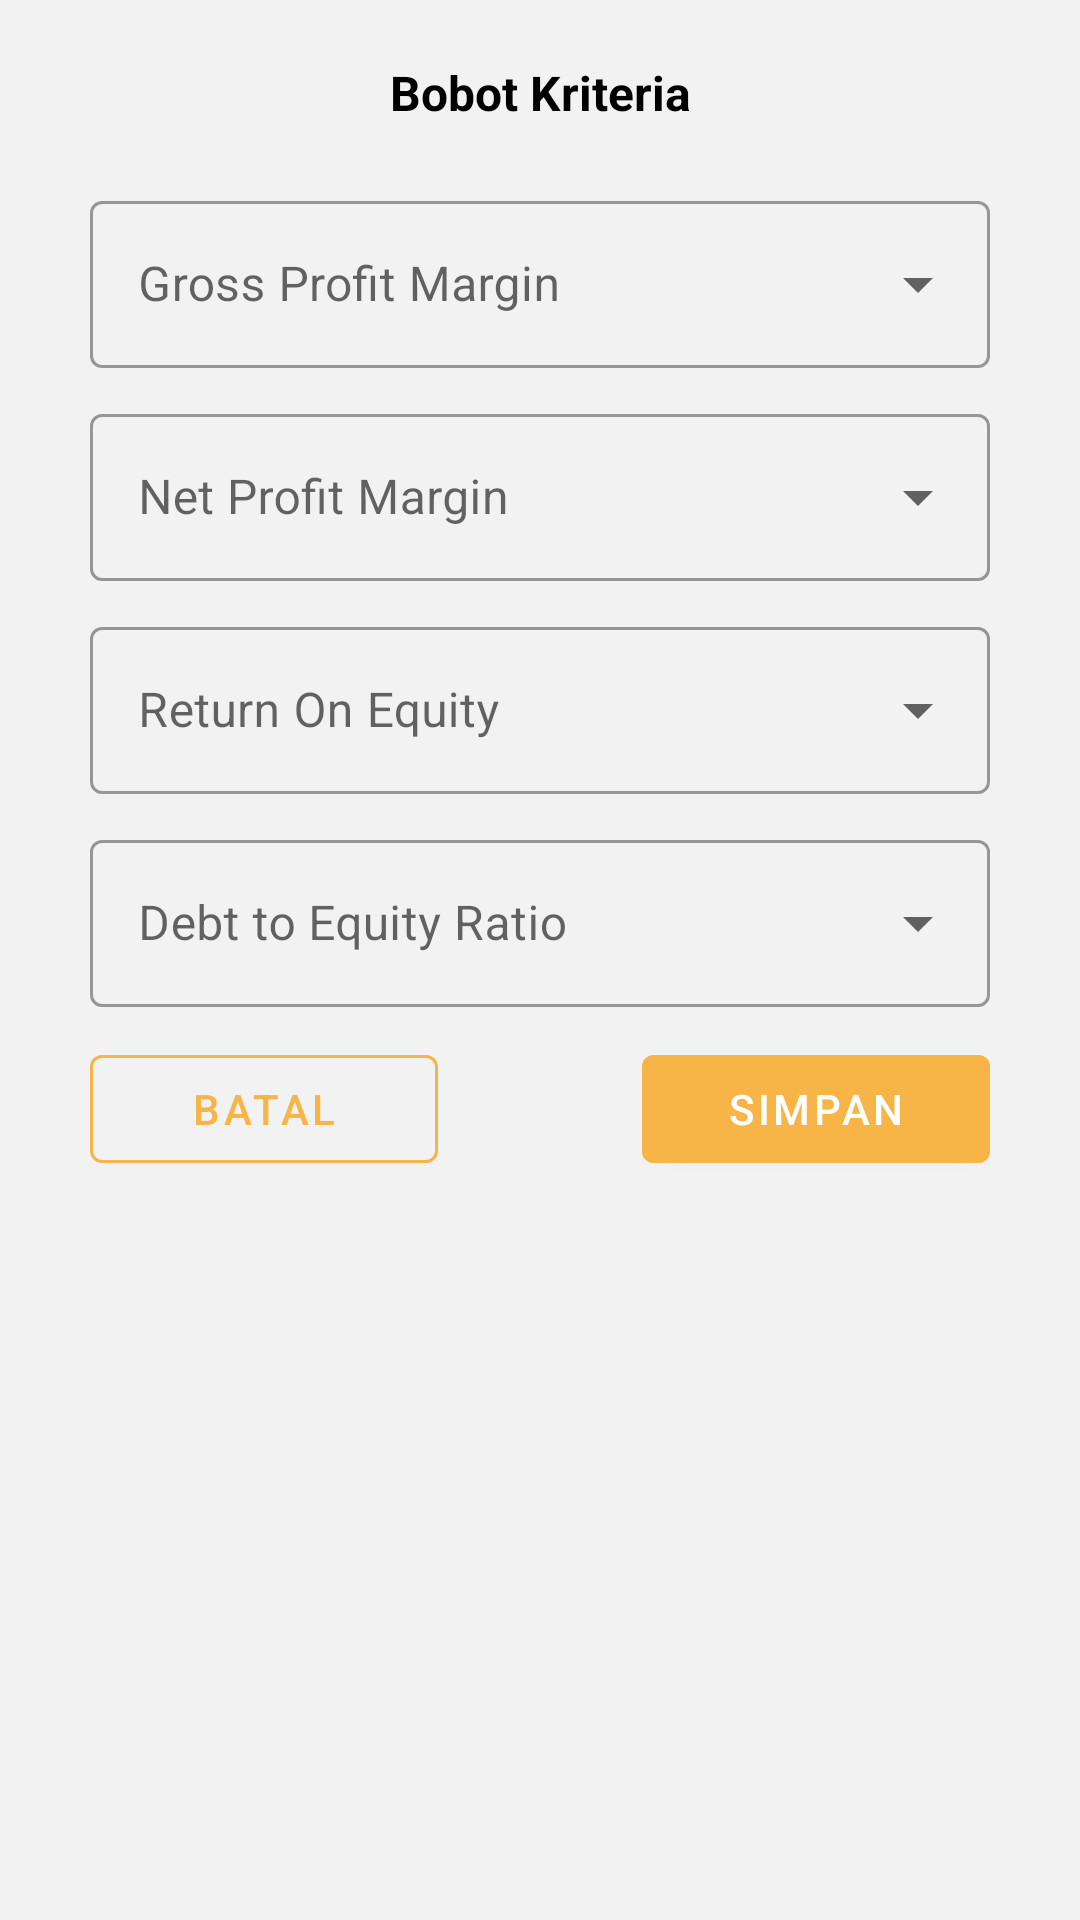

This screen was rendered from an Android layout file. Write that file and the resources it references.
<!-- AndroidManifest.xml: application theme Theme.Estock -->
<!-- res/layout/dialog_criteria.xml -->
<?xml version="1.0" encoding="utf-8"?>
<androidx.constraintlayout.widget.ConstraintLayout xmlns:android="http://schemas.android.com/apk/res/android"
    xmlns:app="http://schemas.android.com/apk/res-auto"
    android:layout_width="match_parent"
    android:layout_height="wrap_content"
    android:layout_gravity="center"
    android:background="#F3F2F2"
    android:outlineSpotShadowColor="@color/black"
    android:padding="20dp">

    <TextView
        android:id="@+id/tv_title"
        android:layout_width="wrap_content"
        android:layout_height="wrap_content"
        android:text="Bobot Kriteria"
        android:textColor="@color/black"
        android:textSize="16sp"
        android:textStyle="bold"
        app:layout_constraintEnd_toEndOf="parent"
        app:layout_constraintStart_toStartOf="parent"
        app:layout_constraintTop_toTopOf="parent" />

    <com.google.android.material.textfield.TextInputLayout
        android:id="@+id/ti_gpm"
        style="@style/Widget.MaterialComponents.TextInputLayout.OutlinedBox.ExposedDropdownMenu"
        android:layout_width="300dp"
        android:layout_height="wrap_content"
        android:layout_marginTop="20dp"
        app:hintEnabled="true"
        app:layout_constraintEnd_toEndOf="parent"
        app:layout_constraintStart_toStartOf="parent"
        app:layout_constraintTop_toBottomOf="@+id/tv_title">

        <AutoCompleteTextView
            android:id="@+id/dropdown_gpm"
            android:layout_width="match_parent"
            android:layout_height="wrap_content"
            android:ellipsize="end"
            android:inputType="none"
            android:maxLength="20"
            android:maxLines="1"
            android:hint="@string/GPM" />
    </com.google.android.material.textfield.TextInputLayout>

    <com.google.android.material.textfield.TextInputLayout
        android:id="@+id/ti_npm"
        style="@style/Widget.MaterialComponents.TextInputLayout.OutlinedBox.ExposedDropdownMenu"
        android:layout_width="300dp"
        android:layout_height="wrap_content"
        android:layout_marginTop="10dp"
        app:hintEnabled="true"
        app:layout_constraintEnd_toEndOf="parent"
        app:layout_constraintStart_toStartOf="parent"
        app:layout_constraintTop_toBottomOf="@+id/ti_gpm">

        <AutoCompleteTextView
            android:id="@+id/dropdown_npm"
            android:layout_width="match_parent"
            android:layout_height="wrap_content"
            android:ellipsize="end"
            android:inputType="none"
            android:maxLength="20"
            android:maxLines="1"
            android:hint="@string/NPM" />
    </com.google.android.material.textfield.TextInputLayout>

    <com.google.android.material.textfield.TextInputLayout
        android:id="@+id/ti_roe"
        style="@style/Widget.MaterialComponents.TextInputLayout.OutlinedBox.ExposedDropdownMenu"
        android:layout_width="300dp"
        android:layout_height="wrap_content"
        android:layout_marginTop="10dp"
        app:hintEnabled="true"
        app:layout_constraintEnd_toEndOf="parent"
        app:layout_constraintStart_toStartOf="parent"
        app:layout_constraintTop_toBottomOf="@+id/ti_npm">

        <AutoCompleteTextView
            android:id="@+id/dropdown_roe"
            android:layout_width="match_parent"
            android:layout_height="wrap_content"
            android:ellipsize="end"
            android:inputType="none"
            android:maxLength="20"
            android:maxLines="1"
            android:hint="@string/ROE" />
    </com.google.android.material.textfield.TextInputLayout>

    <com.google.android.material.textfield.TextInputLayout
        android:id="@+id/ti_der"
        style="@style/Widget.MaterialComponents.TextInputLayout.OutlinedBox.ExposedDropdownMenu"
        android:layout_width="300dp"
        android:layout_height="wrap_content"
        android:layout_marginTop="10dp"
        app:hintEnabled="true"
        app:layout_constraintEnd_toEndOf="parent"
        app:layout_constraintStart_toStartOf="parent"
        app:layout_constraintTop_toBottomOf="@+id/ti_roe">

        <AutoCompleteTextView
            android:id="@+id/dropdown_der"
            android:layout_width="match_parent"
            android:layout_height="wrap_content"
            android:ellipsize="end"
            android:inputType="none"
            android:maxLength="20"
            android:maxLines="1"
            android:hint="@string/DER" />
    </com.google.android.material.textfield.TextInputLayout>

    <FrameLayout
        android:layout_width="300dp"
        android:layout_height="wrap_content"
        app:layout_constraintEnd_toEndOf="parent"
        android:layout_marginTop="10dp"
        app:layout_constraintStart_toStartOf="parent"
        app:layout_constraintTop_toBottomOf="@+id/ti_der">

        <Button
            android:id="@+id/btn_cancel"
            style="?materialButtonOutlinedStyle"
            android:layout_width="116dp"
            android:layout_height="wrap_content"
            android:text="batal"
            android:textColor="#F7B548"
            app:strokeColor="#F7B548" />

        <Button
            android:id="@+id/btn_save"
            android:layout_width="116dp"
            android:layout_height="wrap_content"
            android:layout_gravity="end"
            android:backgroundTint="#F7B548"
            android:text="@string/save" />
    </FrameLayout>

</androidx.constraintlayout.widget.ConstraintLayout>
<!-- resources referenced by this layout -->
<resources>
  <color name="black">#FF000000</color>
  <string name="DER">Debt to Equity Ratio</string>
  <string name="GPM">Gross Profit Margin</string>
  <string name="NPM">Net Profit Margin</string>
  <string name="ROE">Return On Equity</string>
  <string name="save">Simpan</string>
  <style name="Theme.Estock" parent="Theme.MaterialComponents.DayNight.NoActionBar">
          
          <item name="colorPrimary">@color/purple_500</item>
          <item name="colorPrimaryVariant">@color/purple_700</item>
          <item name="colorOnPrimary">@color/white</item>
          
          <item name="colorSecondary">@color/teal_200</item>
          <item name="colorSecondaryVariant">@color/teal_700</item>
          <item name="colorOnSecondary">@color/black</item>
          
          <item name="android:statusBarColor">@color/dark_grey</item>
          
      </style>
  <color name="purple_500">#382B73</color>
  <color name="purple_700">#FF3700B3</color>
  <color name="white">#FFFFFFFF</color>
  <color name="teal_200">#FF03DAC5</color>
  <color name="teal_700">#FF018786</color>
  <color name="dark_grey">#363737</color>
</resources>
